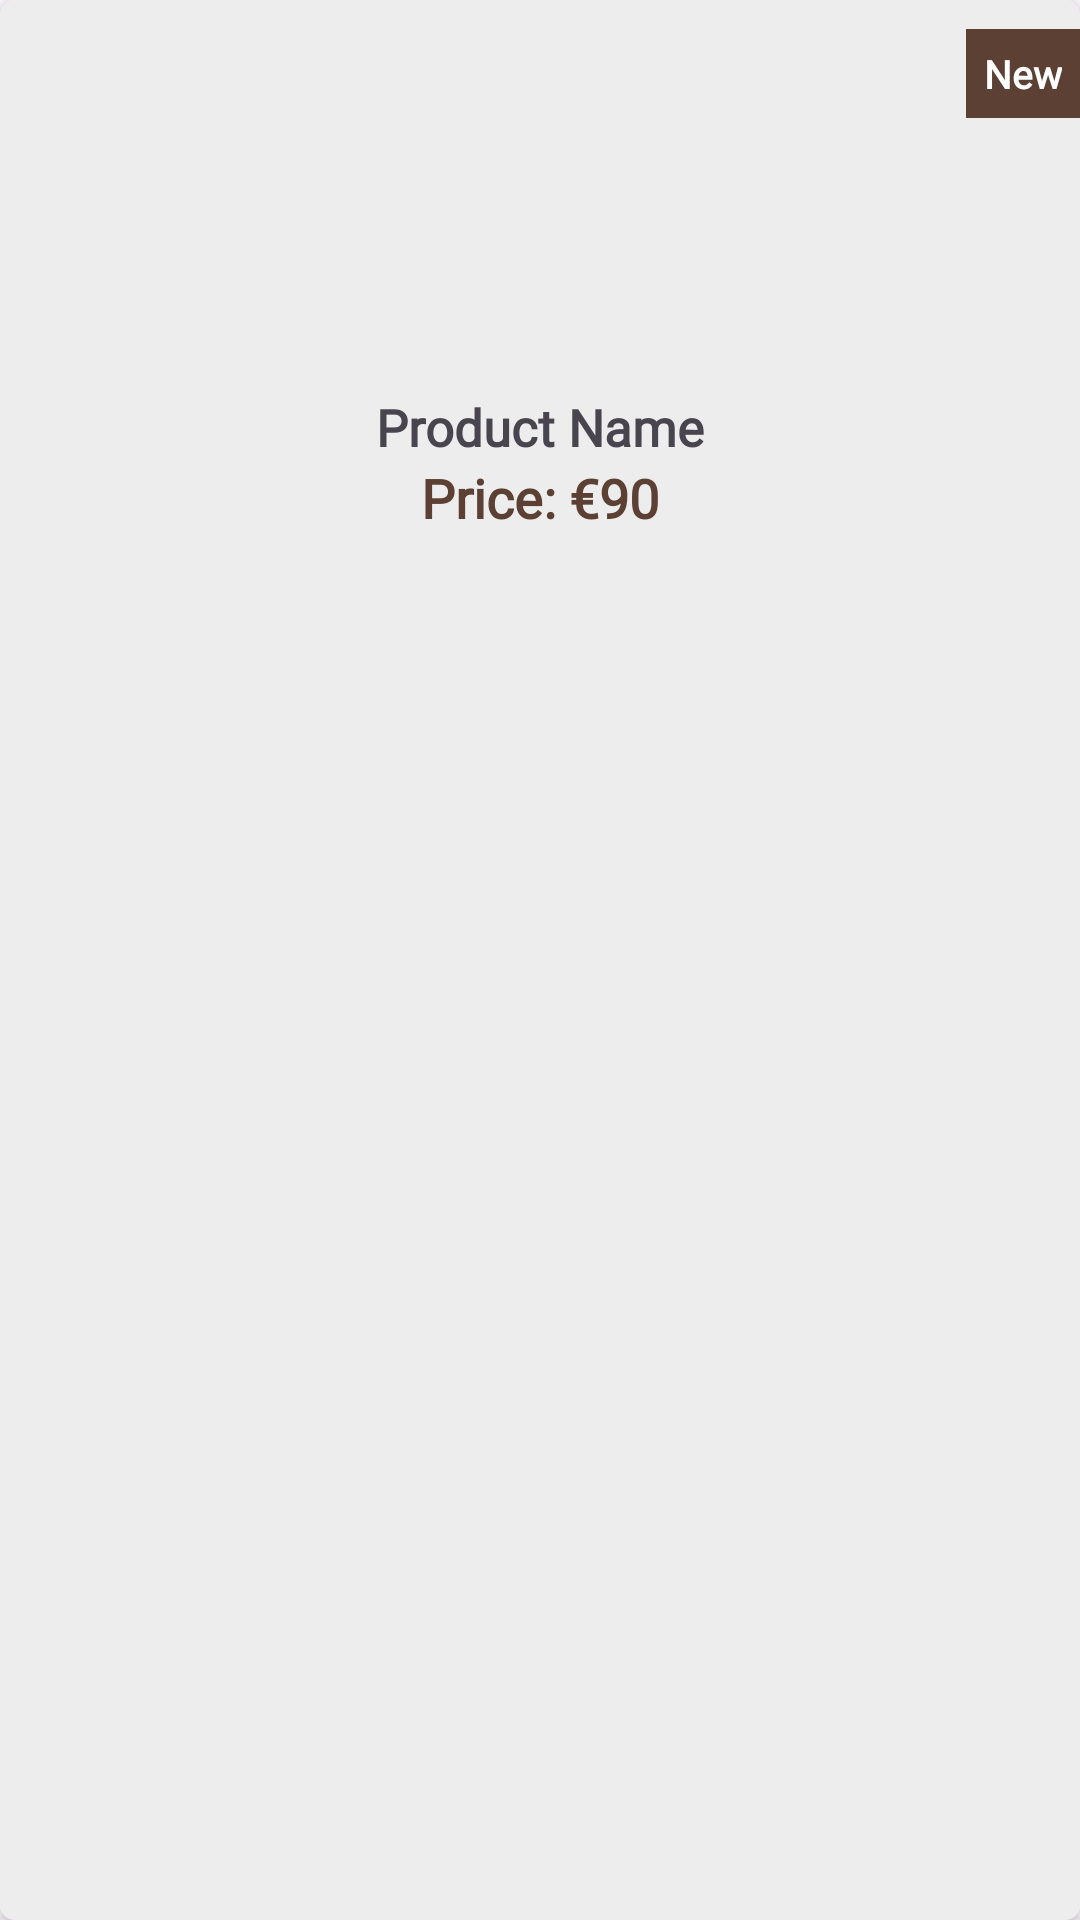

Android layout source for this screen:
<!-- AndroidManifest.xml: application theme Theme.UlThrift -->
<!-- res/layout/new_products.xml -->
<?xml version="1.0" encoding="utf-8"?>
<androidx.cardview.widget.CardView xmlns:android="http://schemas.android.com/apk/res/android"
    xmlns:app="http://schemas.android.com/apk/res-auto"
    android:layout_width="160dp"
    android:layout_height="wrap_content"
    android:layout_margin="5dp"
    android:padding="5dp"
    app:cardCornerRadius="5dp">

    <androidx.constraintlayout.widget.ConstraintLayout
        android:layout_width="match_parent"
        android:layout_height="match_parent"
        android:background="#EDEDED">

        <ImageView
            android:id="@+id/new_img"
            android:layout_width="120dp"
            android:layout_height="120dp"
            android:layout_marginTop="5dp"
            android:scaleType="centerCrop"
            android:src="@drawable/default_image1"
            app:layout_constraintEnd_toEndOf="parent"
            app:layout_constraintStart_toStartOf="parent"
            app:layout_constraintTop_toTopOf="parent" />

        <TextView
            android:id="@+id/textView2"
            android:layout_width="wrap_content"
            android:layout_height="wrap_content"
            android:background="@color/brown"
            android:fontFamily="@font/amethysta"
            android:padding="6dp"
            android:text="New"
            android:textColor="@color/white"
            android:textSize="13sp"
            android:textStyle="bold"
            app:layout_constraintBottom_toBottomOf="@+id/new_img"
            app:layout_constraintEnd_toEndOf="parent"
            app:layout_constraintTop_toTopOf="parent"
            app:layout_constraintVertical_bias="0.1" />

        <TextView
            android:id="@+id/new_product_name"
            android:layout_width="wrap_content"
            android:layout_height="wrap_content"
            android:layout_marginTop="6dp"
            android:fontFamily="@font/amethysta"
            android:text="Product Name"
            android:textSize="17sp"
            android:textStyle="bold"
            app:layout_constraintEnd_toEndOf="parent"
            app:layout_constraintStart_toStartOf="parent"
            app:layout_constraintTop_toBottomOf="@+id/new_img" />

        <androidx.constraintlayout.widget.ConstraintLayout
            android:layout_width="wrap_content"
            android:layout_height="wrap_content"
            app:layout_constraintEnd_toEndOf="@+id/new_img"
            app:layout_constraintStart_toStartOf="@+id/new_img"
            app:layout_constraintTop_toBottomOf="@+id/new_product_name"
            >

            <TextView
                android:id="@+id/dollar"
                android:layout_width="match_parent"
                android:layout_height="wrap_content"
                android:fontFamily="@font/amethysta"
                android:text="Price: €"
                android:textColor="@color/brown"
                android:textSize="18sp"
                android:textStyle="bold"
                app:layout_constraintBottom_toBottomOf="parent"
                app:layout_constraintEnd_toEndOf="parent"
                app:layout_constraintHorizontal_bias="0"
                app:layout_constraintStart_toStartOf="parent" />

            <TextView
                android:id="@+id/new_price"
                android:layout_width="match_parent"
                android:layout_height="wrap_content"
                android:fontFamily="@font/amethysta"
                android:text="90"
                android:textColor="@color/brown"
                android:textSize="18sp"
                android:textStyle="bold"
                app:layout_constraintBottom_toBottomOf="@+id/dollar"
                app:layout_constraintStart_toEndOf="@+id/dollar"
                app:layout_constraintTop_toTopOf="@+id/dollar" />


        </androidx.constraintlayout.widget.ConstraintLayout>
    </androidx.constraintlayout.widget.ConstraintLayout>
</androidx.cardview.widget.CardView>
<!-- resources referenced by this layout -->
<resources>
  <color name="brown">#5C4033</color>
  <color name="white">#FFFFFFFF</color>
  <style name="Theme.UlThrift" parent="Base.Theme.UlThrift" />
  <style name="Base.Theme.UlThrift" parent="Theme.Material3.DayNight.NoActionBar">
          
          
          <item name="colorPrimary">#F5F5DC</item>
          <item name="colorPrimaryVariant">#abc99d</item>
  
      </style>
</resources>
